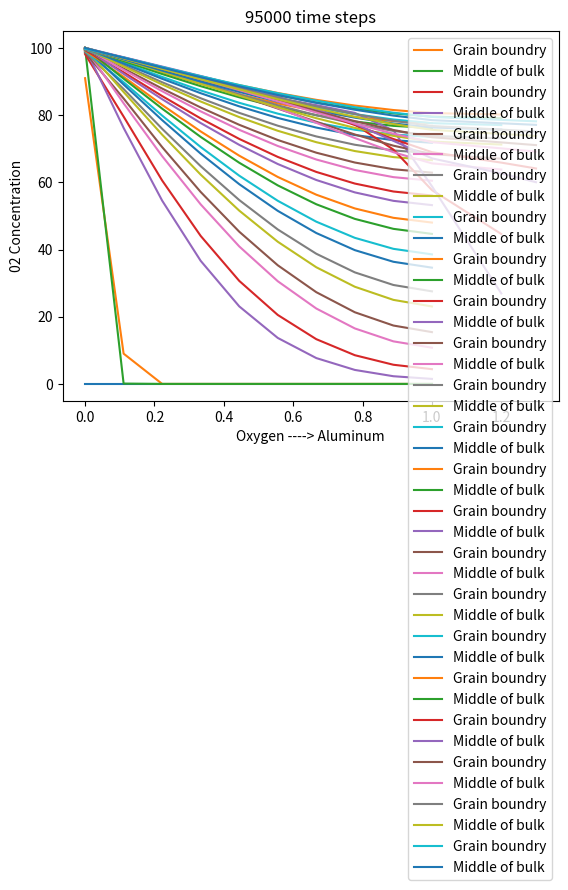

Recreate this plot in Python.
# -*- coding: utf-8 -*-
"""
Created on Thu Feb  9 11:29:59 2023

[redacted]
"""
# =============================================================================
# X direction is along the grain boundry (oxygen to aluminum or vice versa)
# Y direction is across the grain boundry/bulk
# =============================================================================

import numpy as np
from scipy.optimize import curve_fit
import matplotlib.pyplot as plt

#%% DIFFERENCE SCHEMES

def diffusion(x, h, D): #diffusion in x direction
    uiPlus1 = np.copy(x)
    uiMinus1 = np.copy(x)
    for i in range(len(x[:,0])):
        uiPlus1[i,:] = np.append(x[i,1:],x[i,len(x[0,:])-1])
        uiMinus1[i,:] = np.append(100,x[i,:-1])
    return (np.multiply(D,(uiPlus1 + -2*x + uiMinus1) / h**2))

def periodicdiffusion(x, h, D): #diffusion in y direction
    uiPlus1 = np.copy(x)
    uiMinus1 = np.copy(x)
    for i in range(len(x[0,:])):
        uiPlus1[:,i] = np.append(x[1:,i],x[:1,i])
        uiMinus1[:,i] = np.append(x[-1:,i],x[:-1,i])
    return (np.multiply(D,(uiPlus1 + -2*x + uiMinus1) / h**2))

def mirrordiffusion(x, h, D): #for y direction half boundry
    uiPlus1 = np.copy(x)
    uiMinus1 = np.copy(x)
    for i in range(len(x[0,:])):
        uiPlus1[:,i] = np.append(x[1:,i],x[len(x[:,0])-1,i])
        uiMinus1[:,i] = np.append(x[0,i],x[:-1,i])
    return (np.multiply(D,(uiPlus1 + -2*x + uiMinus1) / h**2))



#%% RUNGE KUTTA METHODS

def RK4(x, dt, dx, D):
    fa = diffusion(x, dx, D)
    fb = diffusion(x + fa*dt/2, dx, D)
    fc = diffusion(x + fb*dt/2, dx, D)
    fd = diffusion(x + fc*dt, dx, D)
    return x + 1/6 *(fa + 2*fb + 2*fc + fd) * dt

def periodicRK4(x, dt, dx, D):
    fa = periodicdiffusion(x, dx, D)
    fb = periodicdiffusion(x + fa*dt/2, dx, D)
    fc = periodicdiffusion(x + fb*dt/2, dx, D)
    fd = periodicdiffusion(x + fc*dt, dx, D)
    return x + 1/6 *(fa + 2*fb + 2*fc + fd) * dt

def mirrorRK4(x, dt, dx, D):
    fa = mirrordiffusion(x, dx, D)
    fb = mirrordiffusion(x + fa*dt/2, dx, D)
    fc = mirrordiffusion(x + fb*dt/2, dx, D)
    fd = mirrordiffusion(x + fc*dt, dx, D)
    return x + 1/6 *(fa + 2*fb + 2*fc + fd) * dt

#EULER METHODS

def euler(x, dt, dx, D):
    return(x + (dt * diffusion(x, dx, D)))

def mirroreuler(x, dt, dx, D):
    return(x + (dt * mirrordiffusion(x, dx, D)))

def periodiceuler(yn, stepsize, t, h):
    return(yn + (stepsize * periodicdiffusion(t, yn, h)))


#%% Initializing

def initial_left(x): #unsaturated oxygen
    stemp = (int((ymax-ymin)/h),int((xmax-xmin)/h))
    y = np.zeros(stemp)
    return(y)

#Setting step size

h=0.1 #SPATIAL STEP SIZE
xmin=0 
xmax=1 #INITIAL RANGE BETWEEN OXYGEN AND ALLUMINIUM
ymin=0
ymax=0.5 #DISTANCE IN BULK DIRECTION
dt=0.001 #TEMPORAL STEP SIZE

s=(int((ymax-ymin)/h),int((xmax-xmin)/h)) #number of nodes (used in defining D matrix)
x = np.linspace(int(xmin),int(xmax),int((xmax-xmin)/h)) #this just defines the axis for plots
y = np.linspace(int(xmin),int(xmax),int((xmax-xmin)/h)) #this is only used in 3d plotting

# MATRIX OF DIFFUSION COEFICIENTS
D = np.ones(s)
for i in range (1,int((ymax-ymin)/h)):
    D[i,:] = 0.01

#Setting the starting conditions
u = initial_left(x)
#v = initial_right(x)


print('x=',x)
plt.figure(1)
plt.plot(x,u[0,:])
print('y=', u[0,:])
plt.show()


#%% THIS LOOP IS FOR 1D only
# for i in range (0, 20000000):
#     u = RK4(u, dt, h, D, 1)
#     # v = RK4(v, dt, h, D/2, 2)
#     maxes.append(np.max(u))
#     times.append(i*dt)
#     if i%500 == 0:
#         # plt.plot(x,v, label = 't = '+str(i*0.001))
#         plt.plot(x,u, label = 't = '+str(i*0.001))
#         plt.xlim(-1,20)
#         plt.ylim(0,100)
#         plt.axvline(x = 0, color = 'b')
#         plt.axvline(x = xmax, color = 'b')
#         plt.show()
#     if u[len(u)-1] > 30:
#         u = np.append(u,0)
#         # v = np.append(0,v)
#         xmax = xmax + h
#         x = np.append(x,xmax+h)
#     # if v[0] > 25:
#     #     u = np.append(u,0)
#     #     v = np.append(0,v)
#     #     xmax = xmax + h
#     #     x = np.append(x,xmax+h)
    

#%%This loop is for 3D
for i in range (0,100000):
    u[:,0] = 100
    u = euler(u, dt, h, D)
    u = mirroreuler(u, dt, h, D)
    
    # if i%50 == 0: THIS IS FOR A 3D PLOT
    #     fig = plt.figure()
    #     ax = plt.axes(projection='3d')
    #     ax.contour3D(x, y, u, 50, cmap='coolwarm')
    #     ax.set_xlabel('x')
    #     ax.set_ylabel('y')
    #     ax.set_zlabel('z')
    #     ax.set_title('t='+ str(i))
    #     plt.show()
    
    if i%5000 == 0: #2D projections
        plt.plot(x, u[0,:], label = 'Grain boundry')
        plt.plot(x, u[int((ymax-ymin)/h)-1,:], label = 'Middle of bulk')
        plt.legend()
        plt.xlabel('Oxygen ----> Aluminum')
        plt.ylabel('02 Concentration')
        plt.title(str(i)+' time steps')
        plt.show()
        
    
    if np.sum(u[:,len(u[0,:])-1]) > 400: #Moving boundry
        u = np.c_[u,np.zeros(len(u[:,0]))]
        xmax = xmax + h
        x = np.append(x,xmax+h)
        D = np.c_[D,[1,0.01,0.01,0.01,0.01]] #THIS IS STILL HARDCODED

        